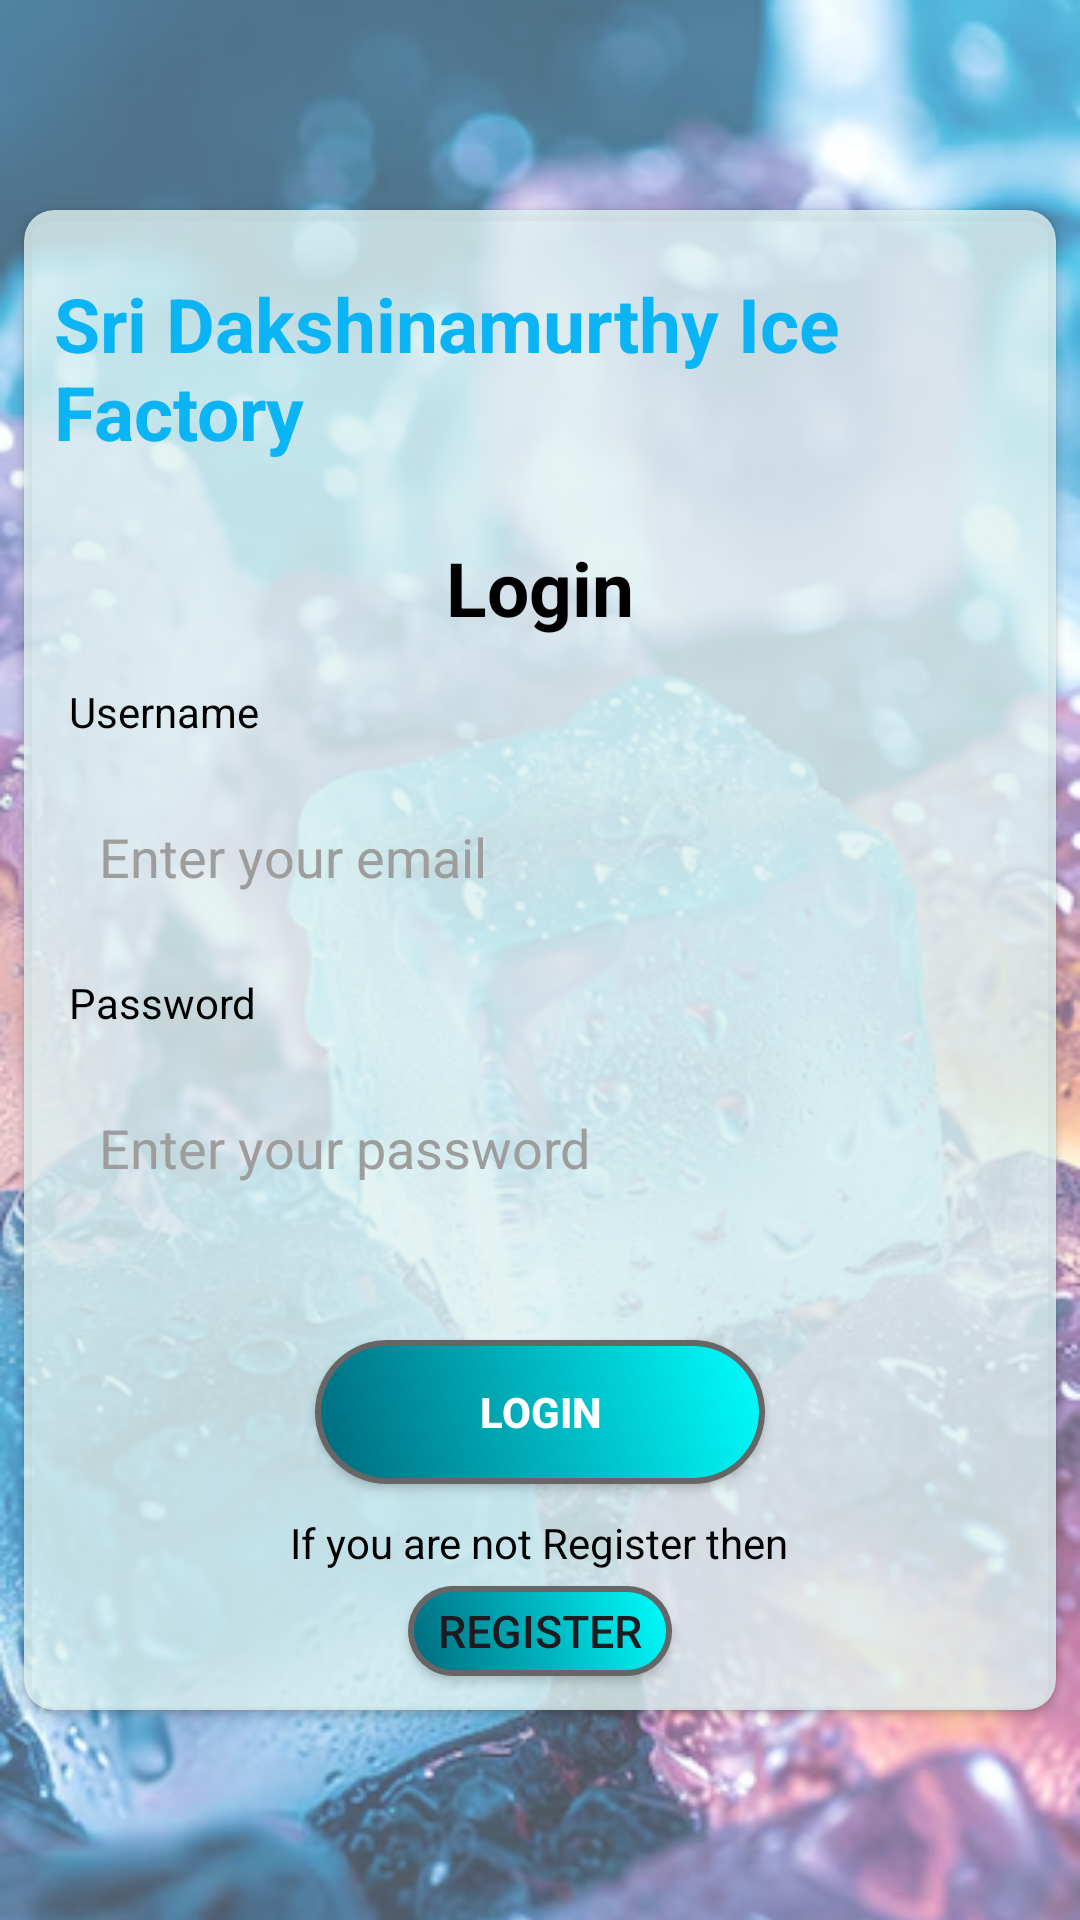

Layout XML and referenced resources for this Android screen:
<!-- AndroidManifest.xml: application theme Theme.MyStore -->
<!-- res/layout/activity_main.xml -->
<?xml version="1.0" encoding="utf-8"?>
<androidx.constraintlayout.widget.ConstraintLayout xmlns:android="http://schemas.android.com/apk/res/android"
    xmlns:app="http://schemas.android.com/apk/res-auto"
    xmlns:tools="http://schemas.android.com/tools"
    android:id="@+id/main"
    android:layout_width="match_parent"
    android:layout_height="match_parent"
    tools:context=".MainActivity">

<androidx.appcompat.widget.AppCompatImageView
    android:layout_width="match_parent"
    android:layout_height="match_parent"
    android:src="@drawable/ice1"
    android:scaleType="centerCrop"
    android:tint="#4DFFFFFF"

    />


    <TextView
        android:id="@+id/errorTxt"
        android:layout_width="wrap_content"
        android:layout_height="wrap_content"
        android:text="* Wrong username or password *"
        android:textColor="#FF0000"
        android:visibility="gone"
        app:layout_constraintBottom_toTopOf="@+id/loginCard"
        app:layout_constraintEnd_toEndOf="parent"
        app:layout_constraintHorizontal_bias="0.497"
        app:layout_constraintStart_toStartOf="parent"
        app:layout_constraintTop_toTopOf="parent"
        app:layout_constraintVertical_bias="0.867" />

    <androidx.cardview.widget.CardView
        android:id="@+id/loginCard"
        android:layout_width="match_parent"
        android:layout_height="500sp"
        android:layout_margin="8sp"
        app:layout_constraintBottom_toBottomOf="parent"
        app:layout_constraintEnd_toEndOf="parent"
        app:layout_constraintStart_toStartOf="parent"
        app:layout_constraintTop_toTopOf="parent"
        app:cardBackgroundColor="@color/loginbgColour"
        android:backgroundTint="#CDDEF2F1"
        app:cardCornerRadius="10sp"
        tools:ignore="MissingConstraints">
        <androidx.appcompat.widget.LinearLayoutCompat
            android:layout_width="match_parent"
            android:layout_height="match_parent"
            android:gravity="center_vertical"
            android:orientation="vertical">

            <TextView
                android:layout_width="wrap_content"
                android:layout_height="wrap_content"
                android:layout_gravity="center_horizontal"
                android:layout_margin="10sp"
                android:text="Sri Dakshinamurthy Ice Factory"
                android:textColor="#0BB4F4"
                android:textSize="25sp"
                android:textStyle="bold" />



            <TextView
            android:layout_width="wrap_content"
            android:layout_height="wrap_content"
            android:textSize="25sp"
            android:textStyle="bold"
            android:textColor="@color/black"
            android:layout_margin="15sp"
            android:layout_gravity="center_horizontal"
            android:text="Login" />

            <TextView
                android:layout_width="wrap_content"
                android:layout_height="wrap_content"
                android:layout_marginStart="15sp"
                android:textColor="@color/black"
                android:text="Username"/>

            <EditText
                android:id="@+id/loginEmail"
                android:layout_width="match_parent"
                android:layout_height="wrap_content"
                android:layout_margin="15sp"
                android:padding="10sp"
                android:background="@drawable/edittext_background"
                android:inputType="textEmailAddress"
                android:textColor="@color/black"
                android:textColorHint="@color/textHintColour"
                android:hint="Enter your email"
                android:minHeight="48dp" />
            <TextView
                android:layout_width="wrap_content"
                android:layout_height="wrap_content"
                android:layout_marginStart="15sp"
                android:textColor="@color/black"
                android:text="Password"/>

            <EditText
                android:id="@+id/loginPassword"
                android:layout_width="match_parent"
                android:layout_height="wrap_content"
                android:layout_margin="15sp"
                android:padding="10sp"
                android:background="@drawable/edittext_background"
                android:textColor="@color/black"
                android:textColorHint="@color/textHintColour"
                android:hint="Enter your password"
                android:minHeight="48dp" />
            <ProgressBar
                android:id="@+id/progressBar1"
                android:layout_width="match_parent"
                android:layout_height="wrap_content"
                android:visibility="gone"/>

            <androidx.appcompat.widget.AppCompatButton
                android:id="@+id/loginButton"
                android:layout_width="150sp"
                android:layout_height="wrap_content"
                android:layout_marginTop="25sp"
                android:layout_gravity="center_horizontal"
                android:background="@drawable/button_background"
                android:textStyle="bold"
                android:textColor="@color/white"
                android:elevation="5dp"
                android:text="Login"/>
            <TextView
                android:id="@+id/logintext"
                android:layout_width="wrap_content"
                android:layout_height="wrap_content"
                android:layout_marginTop="10sp"
                android:textColor="@color/black"
                android:layout_gravity="center_horizontal"
                android:text="If you are not Register then" />
            <androidx.appcompat.widget.AppCompatButton
                android:id="@+id/registerPagebtn"
                android:layout_width="wrap_content"
                android:layout_height="30sp"
                android:layout_marginTop="5sp"
                android:layout_gravity="center_horizontal"
                android:textSize="15sp"
                android:text="Register"
                android:background="@drawable/button_background"/>
        </androidx.appcompat.widget.LinearLayoutCompat>
    </androidx.cardview.widget.CardView>

</androidx.constraintlayout.widget.ConstraintLayout>
<!-- resources referenced by this layout -->
<resources>
  <color name="black">#FF000000</color>
  <color name="loginbgColour">#DEF2F1</color>
  <color name="textHintColour">#9D9D9D</color>
  <color name="white">#FFFFFFFF</color>
  <!-- drawable button_background (drawable) -->
  <?xml version="1.0" encoding="utf-8"?>
  <shape xmlns:android="http://schemas.android.com/apk/res/android">
  
  <gradient android:type="linear" android:startColor="#00697D" android:endColor="#00FFFF" android:angle="45"/>
  <stroke android:width="2dp" android:color="#676666" android:dashWidth="10dp" android:dashGap="0dp"/>
  <corners android:radius="30sp"/>
  </shape>
  <!-- drawable ice1: png bitmap (drawable, 427238 bytes) -->
  <style name="Theme.MyStore" parent="Base.Theme.MyStore" />
  <style name="Base.Theme.MyStore" parent="Theme.Material3.DayNight.NoActionBar">
          
          
      </style>
</resources>
